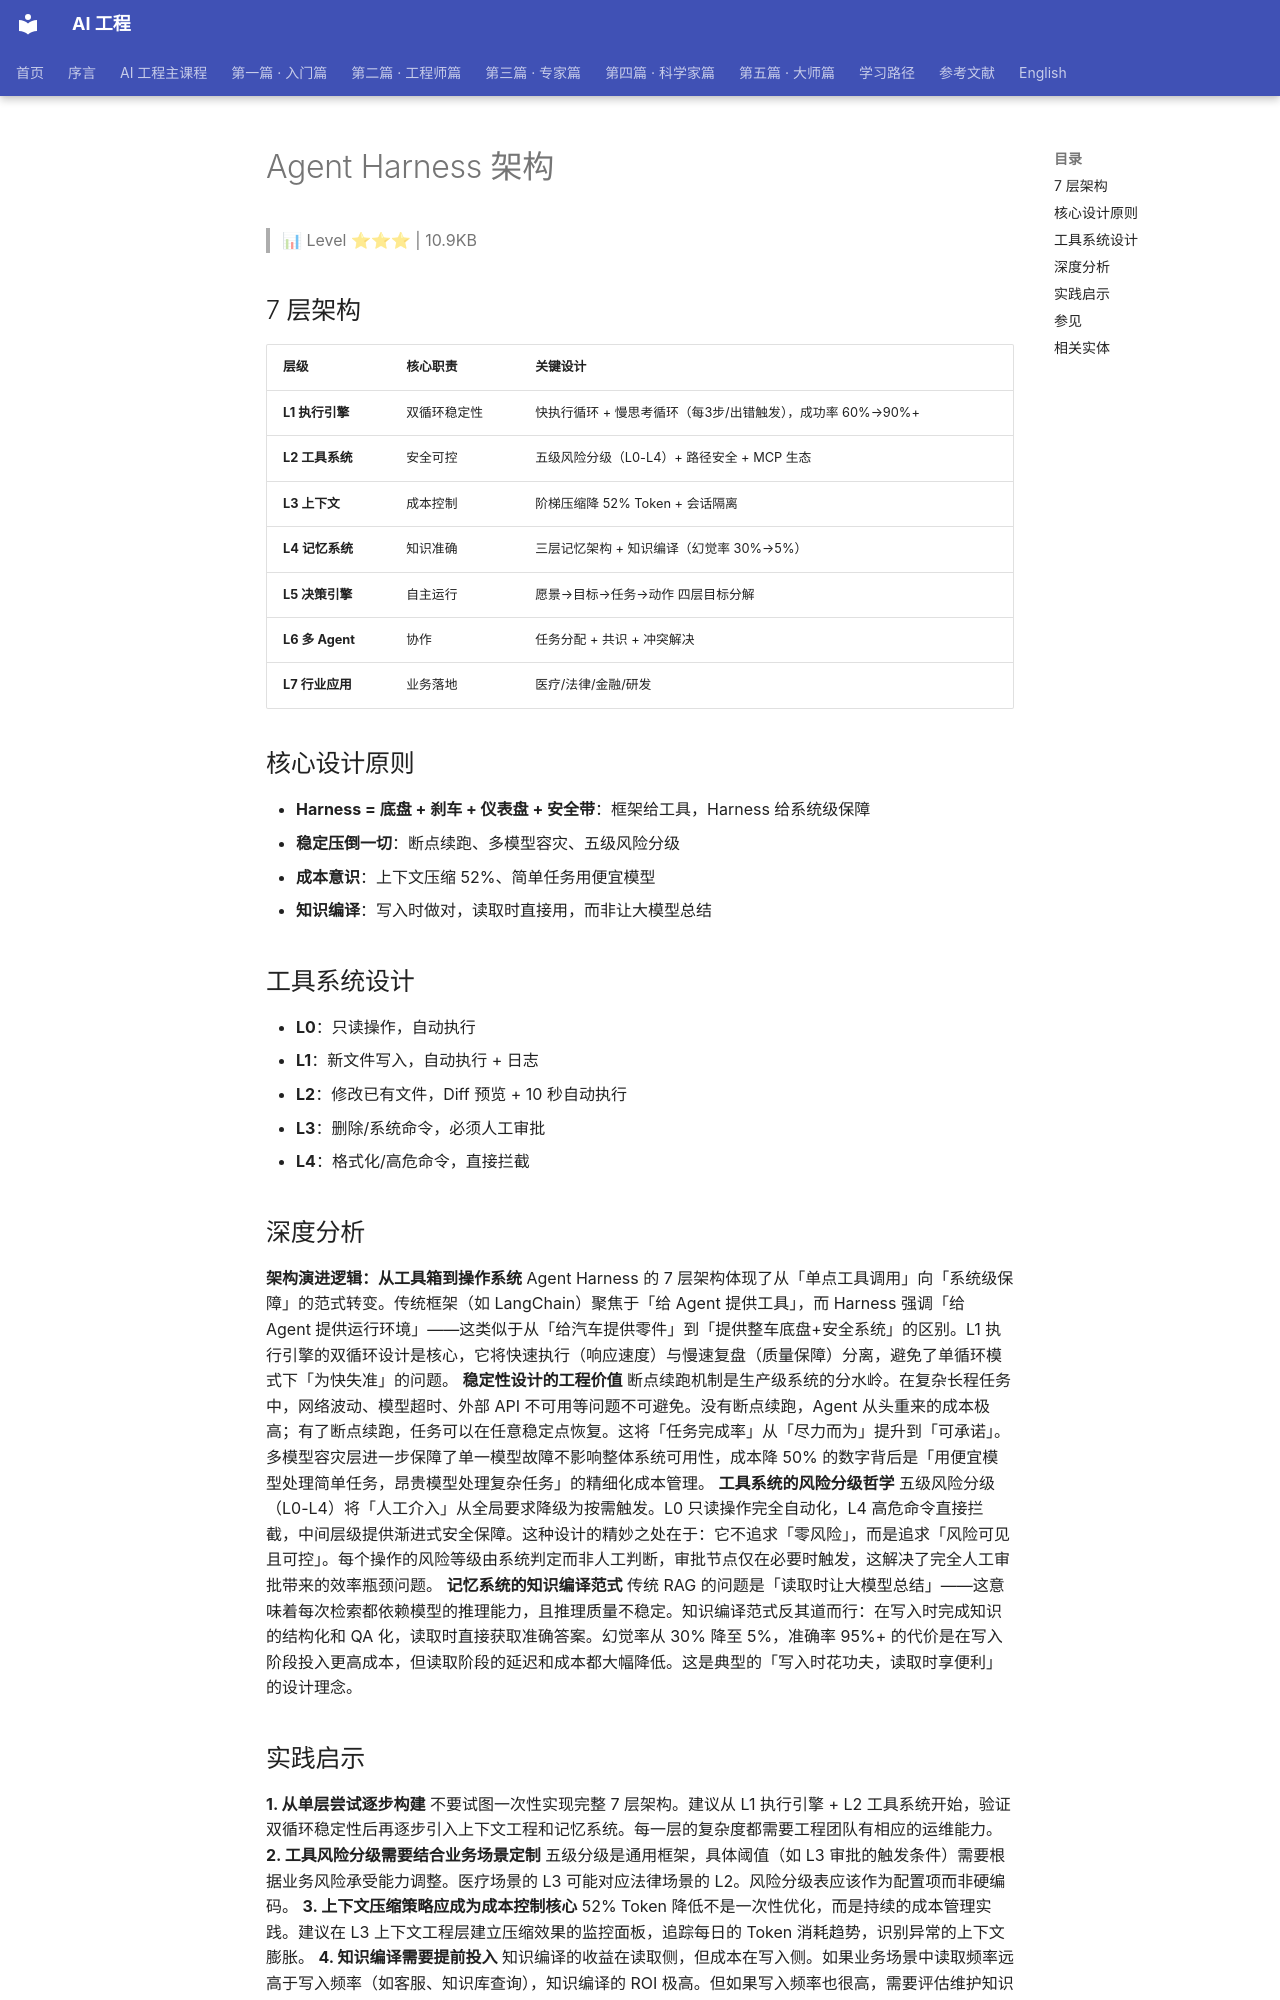

repository: QianJinGuo/wiki-book · page: ch04/130-agent-harness.html · generator: mkdocs

# Agent Harness 架构

> 📊 Level ⭐⭐⭐ | 10.9KB

## 7 层架构
| 层级 | 核心职责 | 关键设计 |
|------|---------|---------|
| **L1 执行引擎** | 双循环稳定性 | 快执行循环 + 慢思考循环（每3步/出错触发），成功率 60%→90%+ |
| **L2 工具系统** | 安全可控 | 五级风险分级（L0-L4）+ 路径安全 + MCP 生态 |
| **L3 上下文** | 成本控制 | 阶梯压缩降 52% Token + 会话隔离 |
| **L4 记忆系统** | 知识准确 | 三层记忆架构 + 知识编译（幻觉率 30%→5%）|
| **L5 决策引擎** | 自主运行 | 愿景→目标→任务→动作 四层目标分解 |
| **L6 多 Agent** | 协作 | 任务分配 + 共识 + 冲突解决 |
| **L7 行业应用** | 业务落地 | 医疗/法律/金融/研发 |

## 核心设计原则
- **Harness = 底盘 + 刹车 + 仪表盘 + 安全带**：框架给工具，Harness 给系统级保障
- **稳定压倒一切**：断点续跑、多模型容灾、五级风险分级
- **成本意识**：上下文压缩 52%、简单任务用便宜模型
- **知识编译**：写入时做对，读取时直接用，而非让大模型总结

## 工具系统设计
- **L0**：只读操作，自动执行
- **L1**：新文件写入，自动执行 + 日志
- **L2**：修改已有文件，Diff 预览 + 10 秒自动执行
- **L3**：删除/系统命令，必须人工审批
- **L4**：格式化/高危命令，直接拦截

## 深度分析
**架构演进逻辑：从工具箱到操作系统**
Agent Harness 的 7 层架构体现了从「单点工具调用」向「系统级保障」的范式转变。传统框架（如 LangChain）聚焦于「给 Agent 提供工具」，而 Harness 强调「给 Agent 提供运行环境」——这类似于从「给汽车提供零件」到「提供整车底盘+安全系统」的区别。L1 执行引擎的双循环设计是核心，它将快速执行（响应速度）与慢速复盘（质量保障）分离，避免了单循环模式下「为快失准」的问题。
**稳定性设计的工程价值**
断点续跑机制是生产级系统的分水岭。在复杂长程任务中，网络波动、模型超时、外部 API 不可用等问题不可避免。没有断点续跑，Agent 从头重来的成本极高；有了断点续跑，任务可以在任意稳定点恢复。这将「任务完成率」从「尽力而为」提升到「可承诺」。多模型容灾层进一步保障了单一模型故障不影响整体系统可用性，成本降 50% 的数字背后是「用便宜模型处理简单任务，昂贵模型处理复杂任务」的精细化成本管理。
**工具系统的风险分级哲学**
五级风险分级（L0-L4）将「人工介入」从全局要求降级为按需触发。L0 只读操作完全自动化，L4 高危命令直接拦截，中间层级提供渐进式安全保障。这种设计的精妙之处在于：它不追求「零风险」，而是追求「风险可见且可控」。每个操作的风险等级由系统判定而非人工判断，审批节点仅在必要时触发，这解决了完全人工审批带来的效率瓶颈问题。
**记忆系统的知识编译范式**
传统 RAG 的问题是「读取时让大模型总结」——这意味着每次检索都依赖模型的推理能力，且推理质量不稳定。知识编译范式反其道而行：在写入时完成知识的结构化和 QA 化，读取时直接获取准确答案。幻觉率从 30% 降至 5%，准确率 95%+ 的代价是在写入阶段投入更高成本，但读取阶段的延迟和成本都大幅降低。这是典型的「写入时花功夫，读取时享便利」的设计理念。

## 实践启示
**1. 从单层尝试逐步构建**
不要试图一次性实现完整 7 层架构。建议从 L1 执行引擎 + L2 工具系统开始，验证双循环稳定性后再逐步引入上下文工程和记忆系统。每一层的复杂度都需要工程团队有相应的运维能力。
**2. 工具风险分级需要结合业务场景定制**
五级分级是通用框架，具体阈值（如 L3 审批的触发条件）需要根据业务风险承受能力调整。医疗场景的 L3 可能对应法律场景的 L2。风险分级表应该作为配置项而非硬编码。
**3. 上下文压缩策略应成为成本控制核心**
52% Token 降低不是一次性优化，而是持续的成本管理实践。建议在 L3 上下文工程层建立压缩效果的监控面板，追踪每日的 Token 消耗趋势，识别异常的上下文膨胀。
**4. 知识编译需要提前投入**
知识编译的收益在读取侧，但成本在写入侧。如果业务场景中读取频率远高于写入频率（如客服、知识库查询），知识编译的 ROI 极高。但如果写入频率也很高，需要评估维护知识库的成本是否超过收益。
**5. 多模型容灾的路由规则需要持续优化**
20+ 路由规则不是一次性配置，而是随着业务运行持续调优的系统。建议建立模型表现的历史数据库，定期分析「哪些任务类型适合哪个模型」，让路由规则从经验积累中迭代进化。
**6. 多 Agent 协作优先解决冲突检测**
L6 多 Agent 层最难的不是任务分配，而是冲突解决。建议在初期就建立冲突检测机制——当多个 Agent 对同一资源或同一决策有不同意见时，系统能够记录冲突并触发人工审核或规则仲裁。

## 参见
- [原文存档](https://mp.weixin.qq.com/s/a10NnBuBDmaStoDZjOhzjA)
- Harness Engineering（Harness 工程方法论）
